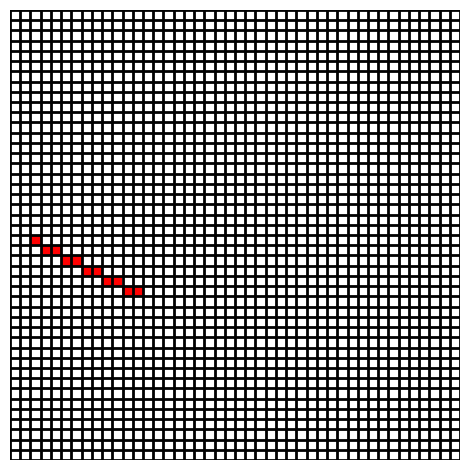

This figure's Python source:
#############################################
# [redacted]
# [redacted]
# @copyright = None 
#############################################

# y1 should be lower

x1 = 0; x2 = -10
y1 = 0; y2 = 5

m = round((y2-y1)/(x2-x1), 3) if (x2-x1) != 0 else 100000000 # used just to represnt inf

dx = abs(x2-x1)
dy = abs(y2-y1)
two_dy = 2*dy 
two_dx = 2*dx

linePoints = []
p = ['nan']
x,y = x1,y1
linePoints.append([x,y])
    
print('######### INFO #########')
print('x1 = ', x1, ' ', 'y1 = ', y1)
print('x2 = ', x2, ' ', 'y2 = ', y2)
print('dx = ', dx, ' ', 'dy = ', dy, ' ', 'm = ', m)

if 0 <= m <= 1:
    p_current = 2*dy - dx
    p.append(p_current)
    while x<x2 :
        if p_current > 0 :
            x, y = x+1, y+1
            linePoints.append([x, y])
            if x<x2:
                p_current += (two_dy - two_dx)
                p.append(p_current)
        else:
            x += 1
            linePoints.append([x, y])
            if x<x2:
                p_current += two_dy
                p.append(p_current)
elif m > 1:
    p_current = 2*dx - dy
    p.append(p_current)
    while y<y2 :
        if p_current > 0 :
            x, y = x+1, y+1
            linePoints.append([x, y])
            if y<y2:
                p_current += (two_dx - two_dy)
                p.append(p_current)
        else:
            y += 1
            linePoints.append([x, y])
            if y<y2:
                p_current += two_dx
                p.append(p_current)

if -1 <= m <= -0:
    p_current = 2*dy - dx
    p.append(p_current)
    while x>x2 :
        if p_current > 0 :
            x, y = x-1, y+1
            linePoints.append([x, y])
            if x>x2:
                p_current += (two_dy - two_dx)
                p.append(p_current)
        else:
            x -= 1
            linePoints.append([x, y])
            if x>x2:
                p_current += two_dy
                p.append(p_current)
elif m < -1:
    p_current = 2*dx - dy
    p.append(p_current)
    while y<y2 :
        if p_current > 0 :
            x, y = x-1, y+1
            linePoints.append([x, y])
            if y<y2:
                p_current += (two_dx - two_dy)
                p.append(p_current)
        else:
            y += 1
            linePoints.append([x, y])
            if y<y2:
                p_current += two_dx
                p.append(p_current)

print('Line', linePoints)
print('-----------')
print('p', p)


import matplotlib.pyplot as plt
from matplotlib import colors
import numpy as np

N = 4*len(linePoints)
# make an empty data set
data = np.ones((N, N)) * np.nan
scale_x = - abs(x2)
scale_y = - abs(y2)
# fill in some fake data
for point in linePoints:
    a = N - (N//2 + point[1] + scale_y)
    b = (point[0] + scale_x + N//2)
    data[a, b] = 1

# make a figure + axes
fig, ax = plt.subplots(1, 1, tight_layout=True)
# make color map
my_cmap = colors.ListedColormap(['r', 'g', 'b'])
# set the 'bad' values (nan) to be white and transparent
my_cmap.set_bad(color='w', alpha=0)
# draw the grid
for x in range(N + 1):
    ax.axhline(x, lw=2, color='k', zorder=5)
    ax.axvline(x, lw=2, color='k', zorder=5)
# draw the boxes
ax.imshow(data, interpolation='none', cmap=my_cmap, extent=[0, N, 0, N], zorder=0)
# turn off the axis labels
ax.axis('off')

plt.show()